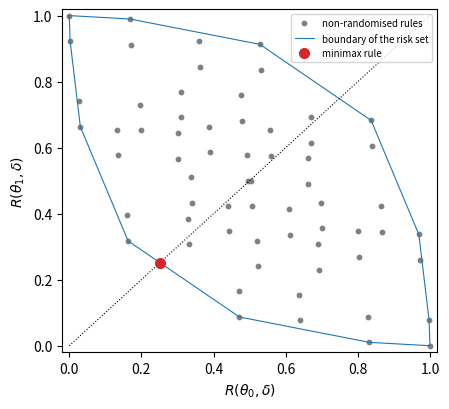

The script that saved this image:
# Theory of Statistics — Chapter 20: The Risk Set in a Two-Point Problem: Bayes and Minimax Rules

import itertools
import numpy as np
from scipy import stats
import matplotlib.pyplot as plt

n, t0, t1 = 5, 0.3, 0.6
x = np.arange(n + 1)
f0, f1 = stats.binom.pmf(x, n, t0), stats.binom.pmf(x, n, t1)

# 0-1 loss: R0 = P_t0(decide theta1), R1 = P_t1(decide theta0). 2^6 non-randomised rules.
points = []
for A in itertools.product([0, 1], repeat=n + 1):          # A[x]=1: decide theta1
    A = np.array(A)
    points.append((f0[A == 1].sum(), f1[A == 0].sum()))
points = np.array(points)

pi = np.linspace(0, 1, 100_001)                            # pi = P(theta = theta0)
bayes = np.minimum(pi[:, None] * f0, (1 - pi[:, None]) * f1).sum(axis=1)
j = bayes.argmax()
print(f"Number of non-randomised rules: {len(points)}")
print(f"Smallest max. risk among non-randomised rules = {points.max(axis=1).min():.4f}")
print(f"Least favourable prior pi* = {pi[j]:.4f} | minimax risk = max_pi r(pi) = {bayes[j]:.4f}")

# Bayes rule at pi*: theta1 if LR = f1/f0 > pi*/(1-pi*); randomise at equality
lr = f1 / f0; thr = pi[j] / (1 - pi[j])
strict = lr > thr + 1e-9; bnd = np.isclose(lr, thr, atol=1e-3)
gamma = (f1[~strict].sum() - f0[strict].sum()) / (f0[bnd].sum() + f1[bnd].sum())
R0 = f0[strict].sum() + gamma * f0[bnd].sum()
R1 = f1[~strict & ~bnd].sum() + (1 - gamma) * f1[bnd].sum()
print(f"LR threshold = {thr:.4f}, boundary x = {x[bnd]}, randomisation probability gamma = {gamma:.4f}")
print(f"Minimax rule: R0 = {R0:.4f}, R1 = {R1:.4f} (equal error probabilities)")

fig, ax = plt.subplots(figsize=(4.6, 4.2))
ax.scatter(*points.T, s=10, color="gray", label="non-randomised rules")
from scipy.spatial import ConvexHull
h = ConvexHull(points); v = np.append(h.vertices, h.vertices[0])
ax.plot(*points[v].T, lw=0.8, color="C0", label="boundary of the risk set")
ax.plot([0, 1], [0, 1], ":", color="k", lw=0.8)
ax.plot(R0, R1, "o", color="C3", ms=7, label="minimax rule")
ax.set_xlabel(r"$R(\theta_0,\delta)$"); ax.set_ylabel(r"$R(\theta_1,\delta)$")
ax.set_xlim(-0.02, 1.02); ax.set_ylim(-0.02, 1.02); ax.legend(fontsize=7, loc="upper right")
fig.tight_layout(); fig.savefig("karar_risk_kumesi.pdf")
